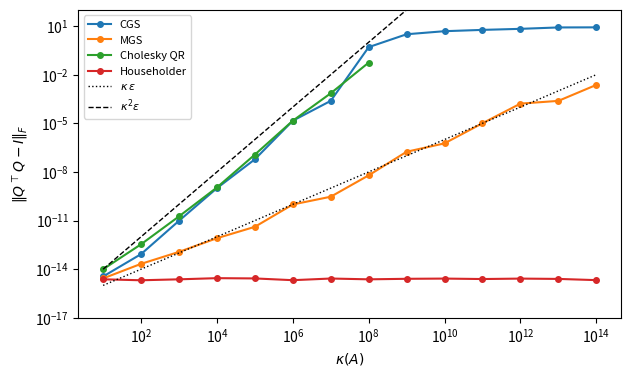
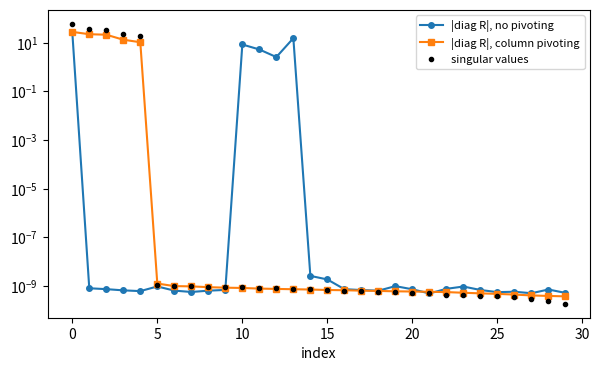
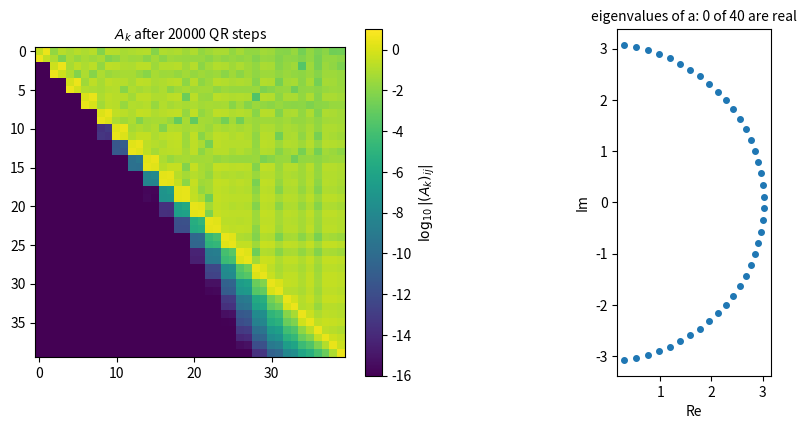
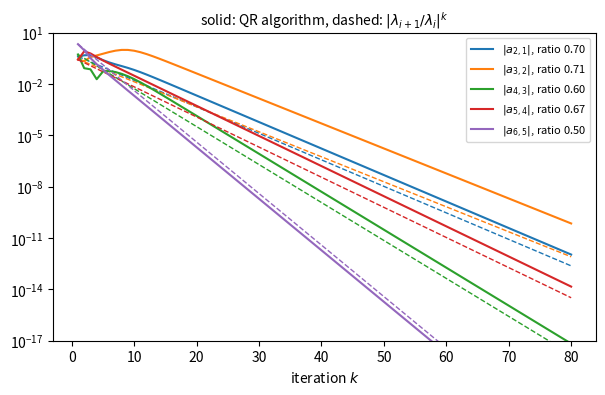
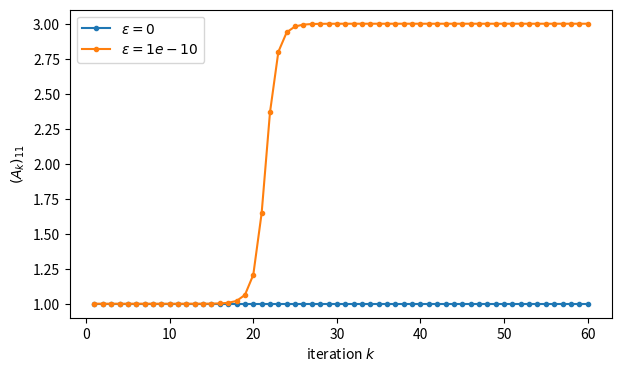
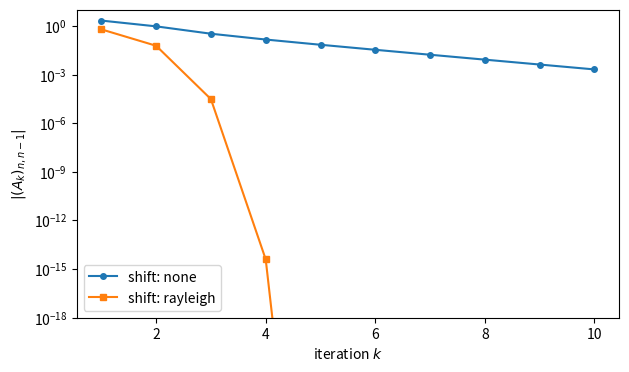

Reproduce these figures in Python, in order.
# Setup. Requirements: pip install numpy scipy matplotlib
import numpy as np
import scipy.linalg as sla
import matplotlib.pyplot as plt

%matplotlib inline
plt.rcParams.update({'figure.figsize': (7, 4), 'figure.dpi': 110})
rng = np.random.default_rng(0)


def orth_error(Q: np.ndarray) -> float:
    # loss of orthogonality ||Q^T Q - I||_F
    return np.linalg.norm(Q.T @ Q - np.eye(Q.shape[1]))


n, r = 10, 7
i, j = np.arange(r), np.arange(n)
a = 1.0 / (i[None, :] + j[:, None] + 0.5)          # a[j, i] = 1 / (i + j + 0.5), size 10 x 7
print(f'cond(a) = {np.linalg.cond(a):.1e}')

q, R = np.linalg.qr(a)
print(f'built-in QR:  ||Q^T Q - I|| = {orth_error(q):.1e}')

L = np.linalg.cholesky(a.T @ a)                     # a^T a = L L^T, i.e. R = L^T
q1 = sla.solve_triangular(L, a.T, lower=True).T     # q1 = a L^{-T} = a R^{-1}
print(f'via Cholesky: ||Q^T Q - I|| = {orth_error(q1):.1e}')


n = 100
a = rng.random(n)
b = a + 1e-9 * rng.standard_normal(n)       # almost parallel to a
a /= np.linalg.norm(a)

c = b - (b @ a) * a                         # one Gram-Schmidt step
c /= np.linalg.norm(c)
print(f'after one pass:   (c, a) = {c @ a: .1e}')

c = c - (c @ a) * a                         # the same step once more
c /= np.linalg.norm(c)
print(f'after two passes: (c, a) = {c @ a: .1e}')


def householder_qr(A: np.ndarray):
    # full QR of a real n x m matrix by Householder reflections
    R = np.array(A, dtype=float)
    n, m = R.shape
    Q = np.eye(n)
    for j in range(min(n - 1, m)):
        x = R[j:, j]
        u = x.copy()
        u[0] += np.copysign(np.linalg.norm(x), x[0])    # the sign avoids cancellation
        norm_u = np.linalg.norm(u)
        if norm_u == 0.0:
            continue                                   # the column is already zero
        u /= norm_u
        R[j:, j:] -= 2.0 * np.outer(u, u @ R[j:, j:])  # R := H_j R
        Q[:, j:] -= 2.0 * np.outer(Q[:, j:] @ u, u)    # Q := Q H_j
    return Q, np.triu(R)


A = rng.standard_normal((6, 4))
Q, R = householder_qr(A)
print(f'||A - QR|| = {np.linalg.norm(A - Q @ R):.1e},  ||Q^T Q - I|| = {orth_error(Q):.1e}')


def cgs(A: np.ndarray):
    n, m = A.shape
    Q, R = np.zeros((n, m)), np.zeros((m, m))
    for k in range(m):
        R[:k, k] = Q[:, :k].T @ A[:, k]              # all projections of the original a_k
        v = A[:, k] - Q[:, :k] @ R[:k, k]
        R[k, k] = np.linalg.norm(v)
        Q[:, k] = v / R[k, k]
    return Q, R


def mgs(A: np.ndarray):
    n, m = A.shape
    V, Q, R = np.array(A, dtype=float), np.zeros((n, m)), np.zeros((m, m))
    for k in range(m):
        R[k, k] = np.linalg.norm(V[:, k])
        Q[:, k] = V[:, k] / R[k, k]
        R[k, k + 1:] = Q[:, k] @ V[:, k + 1:]       # subtract q_k from all remaining vectors at once
        V[:, k + 1:] -= np.outer(Q[:, k], R[k, k + 1:])
    return Q, R


def cholesky_qr(A: np.ndarray):
    L = np.linalg.cholesky(A.T @ A)                  # A^T A = L L^T, R = L^T
    return sla.solve_triangular(L, A.T, lower=True).T, L.T


n, m = 100, 20
U, _ = np.linalg.qr(rng.standard_normal((n, m)))
V, _ = np.linalg.qr(rng.standard_normal((m, m)))
exponents = np.arange(1, 15)
methods = {'CGS': lambda A: cgs(A)[0],
           'MGS': lambda A: mgs(A)[0],
           'Cholesky QR': lambda A: cholesky_qr(A)[0],
           'Householder': lambda A: householder_qr(A)[0][:, :A.shape[1]]}
errors = {name: [] for name in methods}
for p in exponents:
    A = U @ np.diag(np.logspace(0, -p, m)) @ V.T     # kappa(A) = 10^p
    for name, method in methods.items():
        try:
            errors[name].append(orth_error(method(A)))
        except np.linalg.LinAlgError:
            errors[name].append(np.nan)                # Cholesky of the computed Gram matrix failed

kappa = 10.0 ** exponents
fig, ax = plt.subplots()
for name, err in errors.items():
    ax.loglog(kappa, err, 'o-', ms=4, label=name)
ax.loglog(kappa, 1e-16 * kappa, 'k:', lw=1, label=r'$\kappa\,\varepsilon$')
ax.loglog(kappa, 1e-16 * kappa ** 2, 'k--', lw=1, label=r'$\kappa^2\varepsilon$')
ax.set_xlabel(r'$\kappa(A)$'); ax.set_ylabel(r'$\|Q^\top Q - I\|_F$'); ax.set_ylim(1e-17, 1e2)
ax.legend(fontsize=8)
plt.show()


n, m, rank = 50, 30, 5
A = rng.standard_normal((n, rank)) @ rng.standard_normal((rank, m))   # rank 5
A[:, :10] = np.outer(A[:, 0], rng.standard_normal(10))                # first 10 columns: multiples of one vector
A += 1e-10 * rng.standard_normal((n, m))                                # small noise

_, R_plain = np.linalg.qr(A)
_, R_piv, perm = sla.qr(A, mode='economic', pivoting=True)            # A[:, perm] = Q R
sv = np.linalg.svd(A, compute_uv=False)

fig, ax = plt.subplots()
ax.semilogy(np.abs(np.diag(R_plain)), 'o-', ms=4, label='|diag R|, no pivoting')
ax.semilogy(np.abs(np.diag(R_piv)), 's-', ms=4, label='|diag R|, column pivoting')
ax.semilogy(sv, 'k.', label='singular values')
ax.set_xlabel('index'); ax.legend(fontsize=8)
plt.show()
print(f'sigma_{rank + 1} = {sv[rank]:.1e},  ||R_22||_2 with pivoting = {np.linalg.norm(R_piv[rank:, rank:], 2):.1e}')


n = 40
idx = np.arange(n)
a = 1.0 / (idx[None, :] - idx[:, None] + 0.5)        # a[j, i] = 1 / (i - j + 0.5)
ak = a.copy()
for _ in range(20_000):
    q, r = np.linalg.qr(ak)
    ak = r @ q

print('Block A_k[4:8, 4:8]:')
print(np.array2string(ak[4:8, 4:8], precision=3))

ev = np.linalg.eigvals(a)
fig, axes = plt.subplots(1, 2, figsize=(11, 4.5))
im = axes[0].imshow(np.log10(np.abs(ak) + 1e-300), vmin=-16, vmax=1, cmap='viridis')
fig.colorbar(im, ax=axes[0], label=r'$\log_{10}|(A_k)_{ij}|$')
axes[0].set_title('$A_k$ after 20000 QR steps', fontsize=10)
axes[1].plot(ev.real, ev.imag, 'o', ms=4)
axes[1].set_xlabel('Re'); axes[1].set_ylabel('Im'); axes[1].set_aspect('equal')
axes[1].set_title(f'eigenvalues of a: {np.sum(np.abs(ev.imag) < 1e-12)} of {n} are real', fontsize=10)
plt.show()


n = 5
X = rng.standard_normal((n, n))
lam = np.array([4.0, 2.0, 1.0, 0.5, 0.25])
A = X @ np.diag(lam) @ np.linalg.inv(X)         # non-symmetric, known eigenvalues

K = 25
Ak, Qbar = A.copy(), np.eye(n)                  # QR algorithm
V = np.eye(n)                                   # subspace iteration, V_0 = I
x = np.eye(n)[:, 0]                             # power method, x_0 = e_1
for _ in range(K):
    Q, R = np.linalg.qr(Ak)
    Ak, Qbar = R @ Q, Qbar @ Q
    V, _ = np.linalg.qr(A @ V)
    x = A @ x
    x /= np.linalg.norm(x)

print(f'power method vs first column of Qbar_K: |cos| = {abs(x @ Qbar[:, 0]):.15f}')
print(f'(A_K)_11 = {Ak[0, 0]:.12f},  Rayleigh quotient = {x @ A @ x:.12f},  lambda_1 = {lam[0]}')

Rbar = Qbar.T @ np.linalg.matrix_power(A, K)
print(f'A^K = Qbar Rbar: relative size of the lower part of Rbar = {np.linalg.norm(np.tril(Rbar, -1)) / np.linalg.norm(Rbar):.1e}')
print('V_K^T Qbar_K (subspace iteration vs QR algorithm):')
print(np.round(V.T @ Qbar, 6))


y = np.eye(n)[:, -1]                    # inverse iteration for A^T, y_0 = e_n
for _ in range(K):
    y = np.linalg.solve(A.T, y)
    y /= np.linalg.norm(y)

print(f'inverse iteration vs last column of Qbar_K: |cos| = {abs(y @ Qbar[:, -1]):.15f}')
print(f'(A_K)_nn = {Ak[-1, -1]:.12f},  lambda_n = {lam[-1]}')
print('diag(A_K):', np.round(np.diag(Ak), 6))


lam6 = np.array([10.0, 7.0, 5.0, 3.0, 2.0, 1.0])
Q0, _ = np.linalg.qr(rng.standard_normal((6, 6)))
A6 = Q0 @ np.diag(lam6) @ Q0.T                  # symmetric, known eigenvalues

num_iter = 80
sub = np.empty((num_iter, 5))
Ak = A6.copy()
for k in range(num_iter):
    Q, R = np.linalg.qr(Ak)
    Ak = R @ Q
    sub[k] = np.abs(np.diag(Ak, -1))

ks = np.arange(1, num_iter + 1)
fig, ax = plt.subplots()
for i in range(5):
    rate = lam6[i + 1] / lam6[i]
    line, = ax.semilogy(ks, sub[:, i], label=rf'$|a_{{{i + 2},{i + 1}}}|$, ratio {rate:.2f}')
    ax.semilogy(ks, sub[0, i] * rate ** (ks - 1), '--', color=line.get_color(), lw=1)
ax.set_xlabel('iteration $k$'); ax.set_ylim(1e-17, 10); ax.legend(fontsize=8)
ax.set_title(r'solid: QR algorithm, dashed: $|\lambda_{i+1}/\lambda_i|^k$', fontsize=10)
plt.show()
print('diag(A_k):', np.round(np.diag(Ak), 8))


num_iter = 60
fig, ax = plt.subplots()
for eps in [0.0, 1e-10]:
    Ak = np.array([[1.0, 1.0], [eps, 3.0]])
    a11 = []
    for _ in range(num_iter):
        Q, R = np.linalg.qr(Ak)
        Ak = R @ Q
        a11.append(Ak[0, 0])
    ax.plot(np.arange(1, num_iter + 1), a11, 'o-', ms=3, label=rf'$\varepsilon = {eps:g}$')
    swap = next((k + 1 for k, v in enumerate(a11) if v > 2), None)
    print(f'eps = {eps:g}: (A_k)_11 first exceeds 2 at k = {swap}')
ax.set_xlabel('iteration $k$'); ax.set_ylabel('$(A_k)_{11}$'); ax.legend()
plt.show()


def last_subdiagonal(A: np.ndarray, num_iter: int, shift: str) -> np.ndarray:
    # |(A_k)_{n,n-1}| for k = 1..num_iter of the (shifted) QR algorithm
    Ak, n, hist = A.copy(), A.shape[0], []
    for _ in range(num_iter):
        if shift == 'rayleigh':
            sigma = Ak[-1, -1]
        elif shift == 'wilkinson':
            mu = np.linalg.eigvals(Ak[-2:, -2:])
            sigma = mu[np.argmin(np.abs(mu - Ak[-1, -1]))].real
        else:
            sigma = 0.0
        Q, R = np.linalg.qr(Ak - sigma * np.eye(n))
        Ak = R @ Q + sigma * np.eye(n)
        hist.append(abs(Ak[-1, -2]))
    return np.array(hist)


fig, ax = plt.subplots()
for shift, style in [('none', 'o-'), ('rayleigh', 's-')]:
    h = last_subdiagonal(A6, 10, shift)
    ax.semilogy(np.arange(1, 11), np.maximum(h, 1e-300), style, ms=4, label=f'shift: {shift}')
ax.set_xlabel('iteration $k$'); ax.set_ylabel('$|(A_k)_{n,n-1}|$'); ax.set_ylim(1e-18, 10); ax.legend()
plt.show()

swap = np.array([[0.0, 1.0], [1.0, 0.0]])
for shift in ['none', 'rayleigh', 'wilkinson']:
    print(f'{shift:9s}: |(A_k)_21| after 1, 2, 3 steps =', last_subdiagonal(swap, 3, shift))


U, _ = np.linalg.qr(rng.standard_normal((6, 3)))
V, _ = np.linalg.qr(rng.standard_normal((3, 3)))
s_true = np.array([1.0, 1e-5, 1e-10])
A = U @ np.diag(s_true) @ V.T

s_svd = np.linalg.svd(A, compute_uv=False)
s_gram = np.sqrt(np.abs(np.linalg.eigvalsh(A.T @ A)))[::-1]   # eigvalsh: ascending order
for name, s in [('svd(A)', s_svd), ('sqrt(eig(A^T A))', s_gram)]:
    rel = np.abs(s - s_true) / s_true
    print(f'{name:17s}', '  '.join(f'{v:.6e}' for v in s), '   rel. errors:', '  '.join(f'{e:.0e}' for e in rel))


n = 6
p = n // 2
Qf, _ = np.linalg.qr(rng.standard_normal((n, n)))
u, cs, vdh = sla.cossin(Qf, p=p, q=p)            # Qf = u @ cs @ vdh
print(f'||Q - U (CS) V^*|| = {np.linalg.norm(u @ cs @ vdh - Qf):.1e}')
print('middle factor (CS):')
print(np.round(cs, 3))
print('cosines      :', np.round(np.sort(np.abs(np.diag(cs[:p, :p]))), 6))
print('svd of Q_11  :', np.round(np.sort(sla.svdvals(Qf[:p, :p])), 6))
print('sines        :', np.round(np.sort(np.abs(np.diag(cs[:p, p:]))), 6))
print('svd of Q_12  :', np.round(np.sort(sla.svdvals(Qf[:p, p:])), 6))
